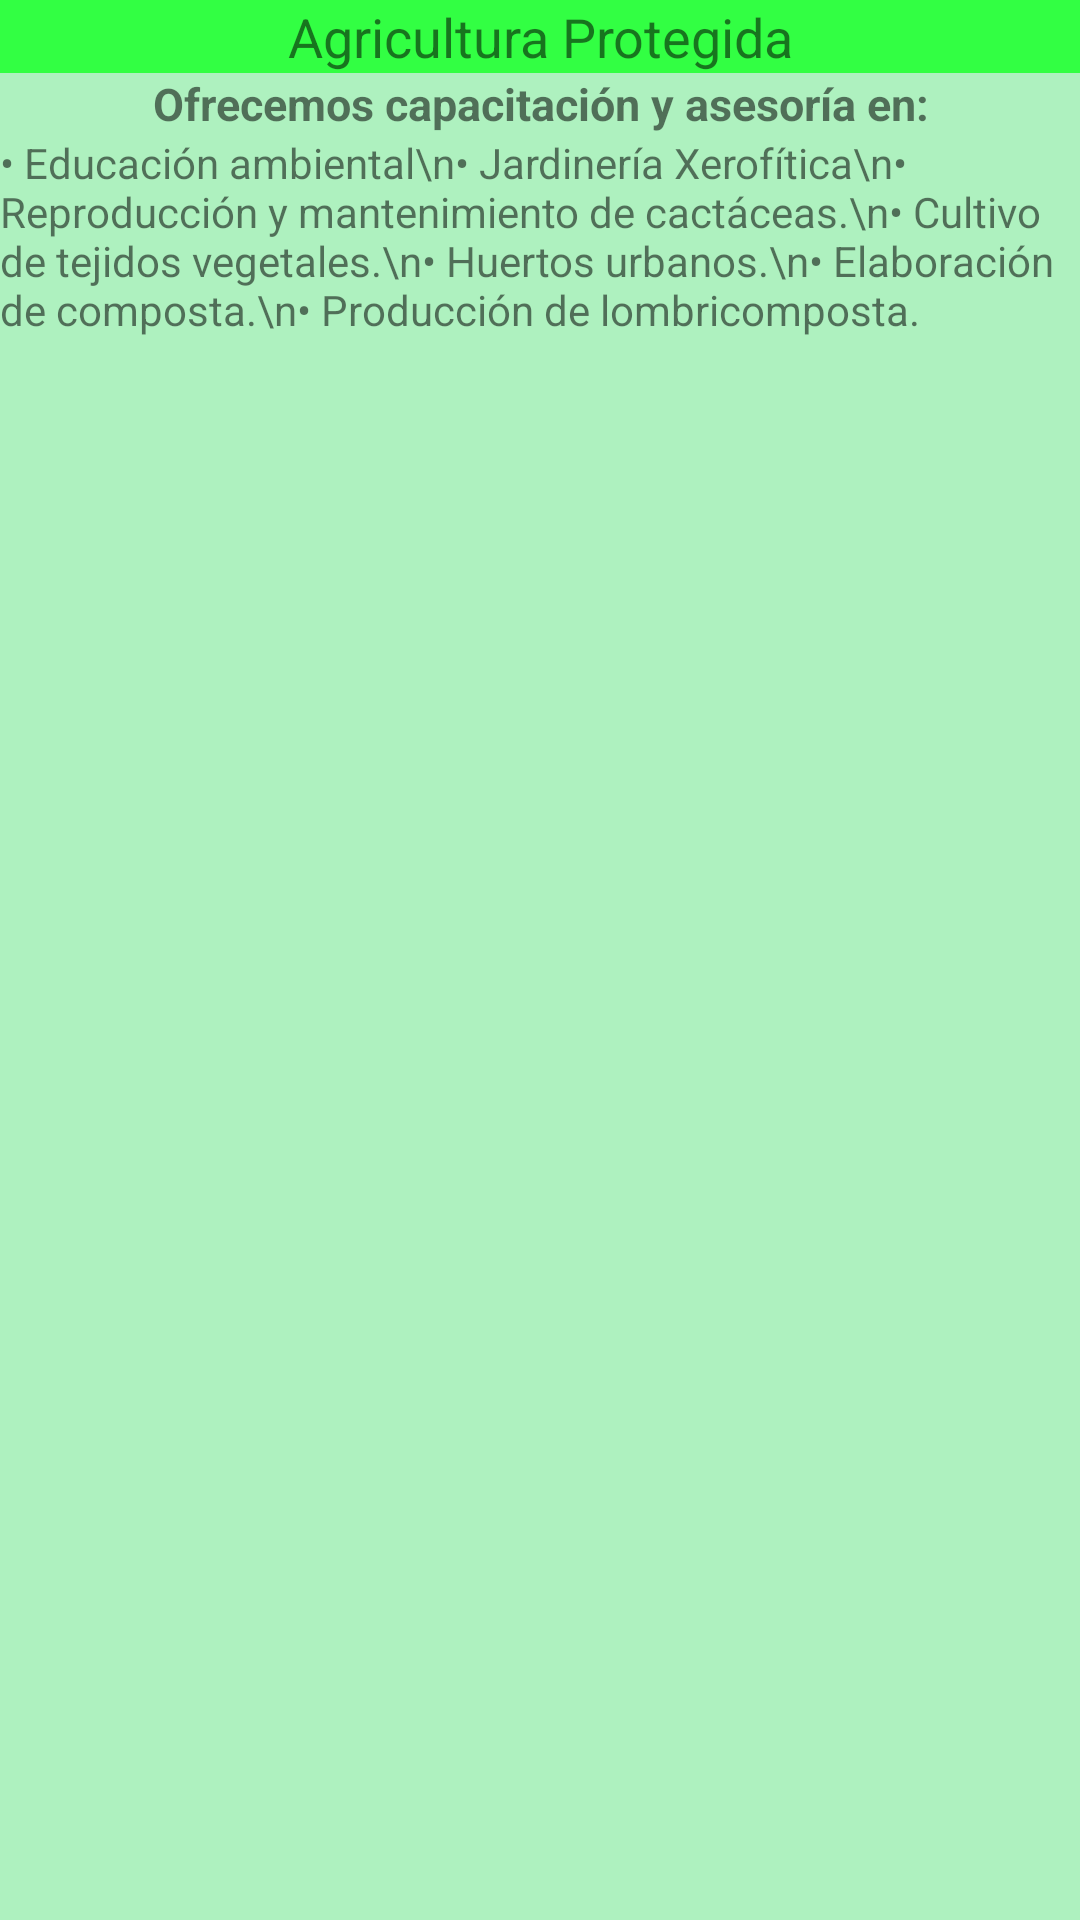

Android layout source for this screen:
<!-- AndroidManifest.xml: application theme AppTheme -->
<!-- res/layout/pop_agro_layout.xml -->
<?xml version="1.0" encoding="utf-8"?>
    <LinearLayout xmlns:android="http://schemas.android.com/apk/res/android"
        android:orientation="vertical" android:layout_width="match_parent"
        android:layout_height="match_parent"
        android:background="#aef1bf"
        >

        <TextView
            android:layout_width="match_parent"
            android:layout_height="wrap_content"
            android:text="Agricultura Protegida"
            android:textAlignment="center"
            android:textSize="18dp"
            android:background="#32ff43"
            />

        <TextView
            android:layout_width="wrap_content"
            android:layout_height="wrap_content"
            android:textStyle="bold"
            android:text="Ofrecemos capacitación y asesoría en:"
            android:layout_gravity="center"
            android:textSize="15dp"
            android:textAlignment="center"
            />

        <TextView
            android:layout_width="wrap_content"
            android:layout_height="wrap_content"
            android:text="• Educación ambiental\n• Jardinería Xerofítica\n• Reproducción y mantenimiento de cactáceas.\n• Cultivo de tejidos vegetales.\n• Huertos urbanos.\n• Elaboración de composta.\n• Producción de lombricomposta."
            />

    </LinearLayout>
<!-- resources referenced by this layout -->
<resources>
  <style name="AppTheme" parent="Theme.AppCompat.Light.DarkActionBar">
          
          <item name="colorPrimary">@color/colorPrimary</item>
          <item name="colorPrimaryDark">@color/colorPrimaryDark</item>
          <item name="colorAccent">#a3d3ec</item>
      </style>
  <color name="colorPrimary">#3F51B5</color>
  <color name="colorPrimaryDark">#303F9F</color>
</resources>
